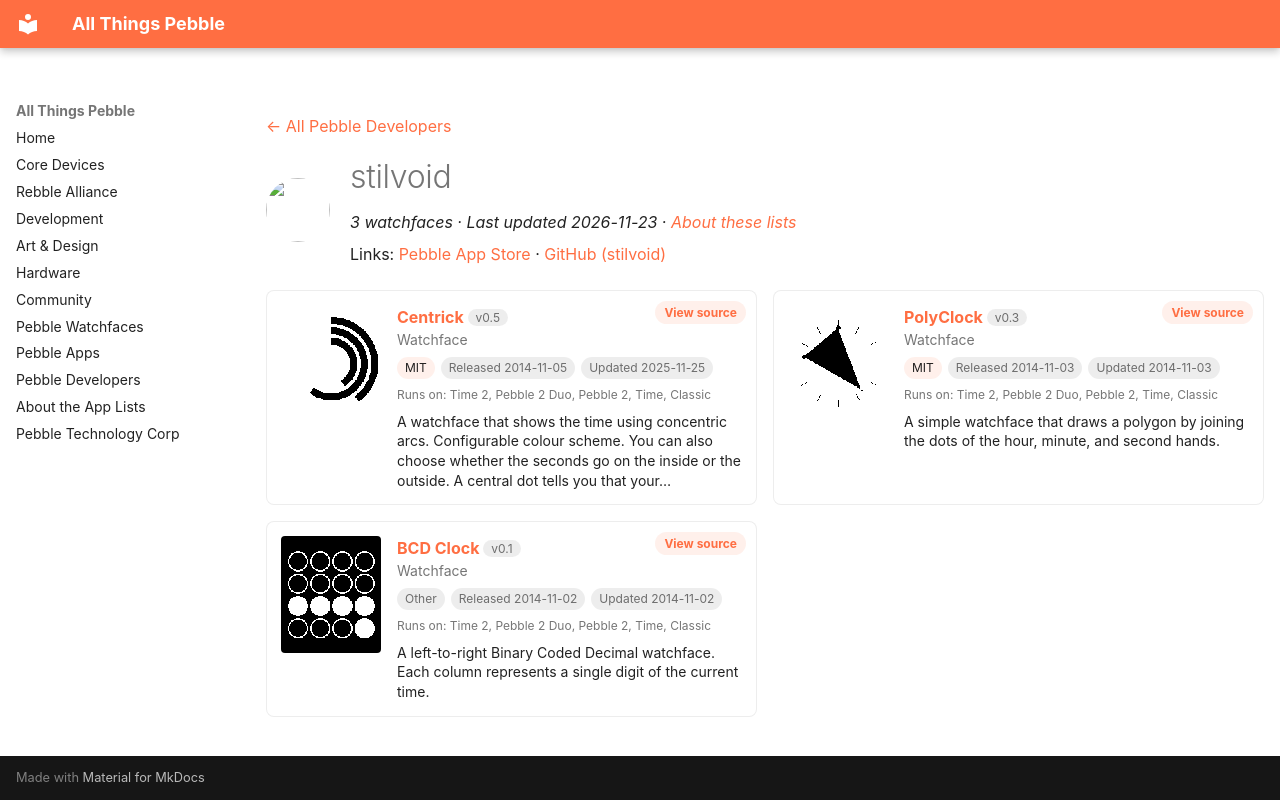

repository: saltedlolly/all-things-pebble · page: developers/stilvoid.html · generator: mkdocs

---
title: "stilvoid"
hide:
  - toc
---

<!-- Generated by scripts/update_app_directory.py: do not edit by hand -->
[← All Pebble Developers](../developers.md)

<div class="dev-header" markdown>
<img class="dev-avatar" src="https://github.com/stilvoid.png?size=128" alt="" width="64" height="64" loading="lazy" onerror="this.remove()">
<div class="dev-intro" markdown>

# stilvoid

*3 watchfaces · Last updated 2026-11-23 · [About these lists](../about-app-lists.md)*

Links: [Pebble App Store](https://apps.repebble.com/apps/dev/stilvoid_543bccf0495b34c5a8000192) · [GitHub (stilvoid)](https://github.com/stilvoid)

</div>
</div>

<div class="dev-controls" data-search-exclude hidden>
<div class="dev-filter" role="group" aria-label="Show"><button type="button" data-filter="all" aria-pressed="true">All <span>3</span></button><button type="button" data-filter="watchface" aria-pressed="false">Watchfaces <span>3</span></button><button type="button" data-filter="watchapp" aria-pressed="false" disabled>Apps <span>0</span></button></div>
<label class="dev-sort">Sort by <select><option value="updated">Recently updated</option><option value="released">Newest release</option><option value="title">A–Z</option></select></label>
</div>

<div class="app-grid dev-apps" data-search-exclude>
<div class="app-card" data-type="watchface" data-title="centrick" data-released="2014-11-05" data-updated="2025-11-25">
<a class="app-shot" href="https://apps.repebble.com/545a620671c5636388000064" data-search-exclude><img src="../images/apps/545a620671c5636388000064.png" alt="Centrick" loading="lazy"></a>
<div class="app-info">
<h2 class="app-name" id="app-545a620671c5636388000064"><a href="https://apps.repebble.com/545a620671c5636388000064">Centrick</a> <span class="app-version" title="Latest version" data-search-exclude>v0.5</span></h2>
<a class="app-source" href="https://github.com/stilvoid/centrick" title="Source code" data-search-exclude>View source</a>
<div class="app-dev">Watchface</div>
<div class="app-tags" data-search-exclude><span class="app-licence" title="Licence">MIT</span> <span title="First published in the app store">Released 2014-11-05</span> <span title="Latest release in the app store">Updated 2025-11-25</span></div>
<div class="app-watches" title="Supported watches" data-search-exclude>Runs on: Time 2, Pebble 2 Duo, Pebble 2, Time, Classic</div>
<p class="app-desc">A watchface that shows the time using concentric arcs. Configurable colour scheme. You can also choose whether the seconds go on the inside or the outside. A central dot tells you that your…</p>
</div>
</div>
<div class="app-card" data-type="watchface" data-title="polyclock" data-released="2014-11-03" data-updated="2014-11-03">
<a class="app-shot" href="https://apps.repebble.com/5456d507f245fe7c9e0000e4" data-search-exclude><img src="../images/apps/5456d507f245fe7c9e0000e4.png" alt="PolyClock" loading="lazy"></a>
<div class="app-info">
<h2 class="app-name" id="app-5456d507f245fe7c9e0000e4"><a href="https://apps.repebble.com/5456d507f245fe7c9e0000e4">PolyClock</a> <span class="app-version" title="Latest version" data-search-exclude>v0.3</span></h2>
<a class="app-source" href="https://github.com/stilvoid/polyclock" title="Source code" data-search-exclude>View source</a>
<div class="app-dev">Watchface</div>
<div class="app-tags" data-search-exclude><span class="app-licence" title="Licence">MIT</span> <span title="First published in the app store">Released 2014-11-03</span> <span title="Latest release in the app store">Updated 2014-11-03</span></div>
<div class="app-watches" title="Supported watches" data-search-exclude>Runs on: Time 2, Pebble 2 Duo, Pebble 2, Time, Classic</div>
<p class="app-desc">A simple watchface that draws a polygon by joining the dots of the hour, minute, and second hands.</p>
</div>
</div>
<div class="app-card" data-type="watchface" data-title="bcd clock" data-released="2014-11-02" data-updated="2014-11-02">
<a class="app-shot" href="https://apps.repebble.com/5456af5633c864aa220000cb" data-search-exclude><img src="../images/apps/5456af5633c864aa220000cb.png" alt="BCD Clock" loading="lazy"></a>
<div class="app-info">
<h2 class="app-name" id="app-5456af5633c864aa220000cb"><a href="https://apps.repebble.com/5456af5633c864aa220000cb">BCD Clock</a> <span class="app-version" title="Latest version" data-search-exclude>v0.1</span></h2>
<a class="app-source" href="https://github.com/stilvoid/binary-face" title="Source code" data-search-exclude>View source</a>
<div class="app-dev">Watchface</div>
<div class="app-tags" data-search-exclude><span class="app-licence app-licence--none" title="Licence">Other</span> <span title="First published in the app store">Released 2014-11-02</span> <span title="Latest release in the app store">Updated 2014-11-02</span></div>
<div class="app-watches" title="Supported watches" data-search-exclude>Runs on: Time 2, Pebble 2 Duo, Pebble 2, Time, Classic</div>
<p class="app-desc">A left-to-right Binary Coded Decimal watchface. Each column represents a single digit of the current time.</p>
</div>
</div>
</div>
